Run: headless pygame with SDL's dummy video driver; simulated clock (each Clock.tick advances the game by its frame time, no real sleeping); random seed 0; keys injected as events and as key.get_pressed() state; no mouse input.
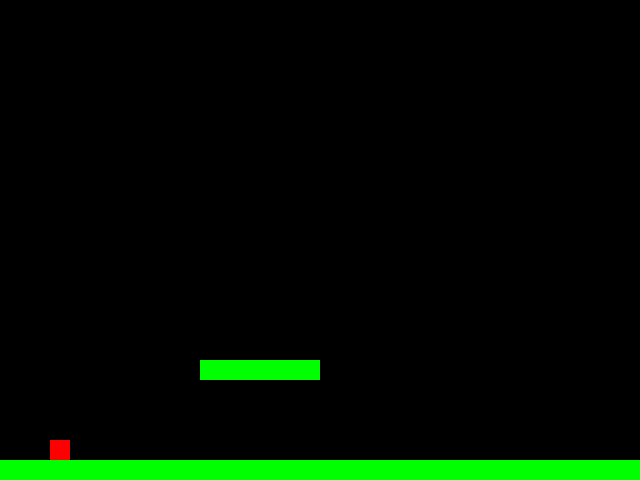
Frame 1 of 4 · flips 1–60 · no input
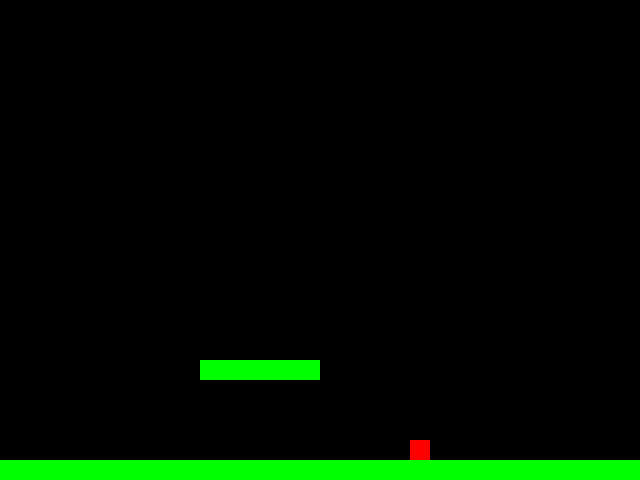
Frame 2 of 4 · flips 61–180 · tapped SPACE, RETURN · held RIGHT (→), D
Frame 3 of 4 · flips 181–300 · held DOWN (↓), S · screen unchanged from frame 2, image omitted
Frame 4 of 4 · flips 301–420 · held LEFT (←), A, UP (↑), W · screen same as frame 1, image omitted

The pygame program that drew these frames:

import pygame
import sys

WIDTH, HEIGHT = 640, 480
GRAVITY = 0.5

class Player(pygame.sprite.Sprite):
    def __init__(self):
        super().__init__()
        self.image = pygame.Surface((20, 20))
        self.image.fill((255, 0, 0))
        self.rect = self.image.get_rect()
        self.rect.x = 50
        self.rect.bottom = HEIGHT - 40
        self.vel_y = 0

    def update(self, pressed, platforms):
        if pressed[pygame.K_LEFT]:
            self.rect.x -= 3
        if pressed[pygame.K_RIGHT]:
            self.rect.x += 3

        self.vel_y += GRAVITY
        self.rect.y += self.vel_y

        for platform in platforms:
            if self.rect.colliderect(platform.rect) and self.vel_y >= 0:
                self.rect.bottom = platform.rect.top
                self.vel_y = 0

        if self.rect.left < 0:
            self.rect.left = 0
        if self.rect.right > WIDTH:
            self.rect.right = WIDTH

    def jump(self):
        if self.vel_y == 0:
            self.vel_y = -10

class Platform(pygame.sprite.Sprite):
    def __init__(self, x, y, w, h):
        super().__init__()
        self.image = pygame.Surface((w, h))
        self.image.fill((0, 255, 0))
        self.rect = self.image.get_rect(topleft=(x, y))


def main():
    pygame.init()
    screen = pygame.display.set_mode((WIDTH, HEIGHT))
    pygame.display.set_caption("Pixel Runner")
    clock = pygame.time.Clock()

    player = Player()
    ground = Platform(0, HEIGHT - 20, WIDTH, 20)
    platform1 = Platform(200, HEIGHT - 120, 120, 20)
    platforms = pygame.sprite.Group(ground, platform1)

    running = True
    while running:
        for event in pygame.event.get():
            if event.type == pygame.QUIT:
                running = False
            if event.type == pygame.KEYDOWN and event.key == pygame.K_SPACE:
                player.jump()

        pressed = pygame.key.get_pressed()
        player.update(pressed, platforms)

        screen.fill((0, 0, 0))
        for p in platforms:
            screen.blit(p.image, p.rect)
        screen.blit(player.image, player.rect)
        pygame.display.flip()
        clock.tick(60)

    pygame.quit()
    sys.exit()


if __name__ == "__main__":
    main()
